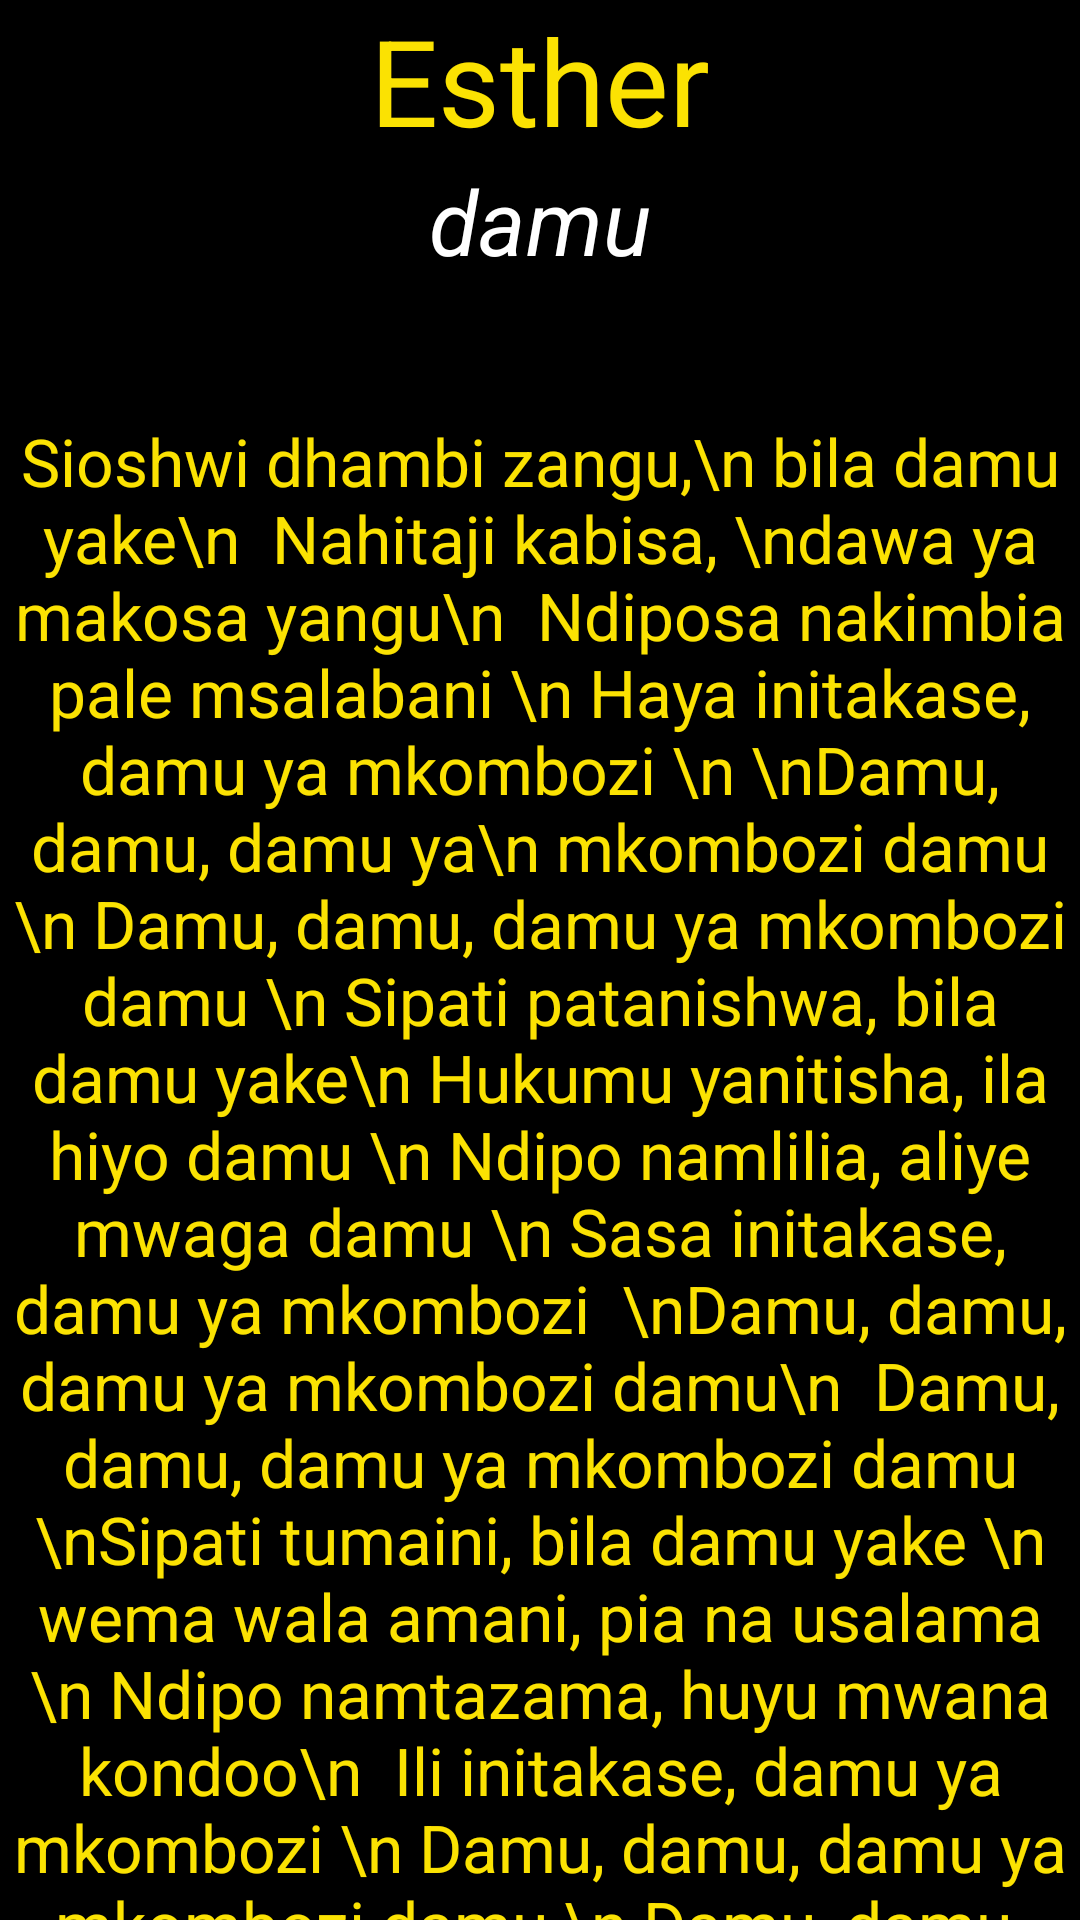

Produce the Android XML layout that renders to this screen, including the resource entries it uses.
<!-- AndroidManifest.xml: application theme AppTheme -->
<!-- res/layout/damu.xml -->
<?xml version="1.0" encoding="utf-8"?>
<RelativeLayout xmlns:android="http://schemas.android.com/apk/res/android"
    xmlns:tools="http://schemas.android.com/tools"
    android:layout_width="match_parent"
    android:layout_height="match_parent"
    android:paddingBottom="@dimen/activity_vertical_margin"
    android:paddingLeft="@dimen/activity_horizontal_margin"
    android:paddingRight="@dimen/activity_horizontal_margin"
    android:paddingTop="@dimen/activity_vertical_margin"
    tools:context="com.scurrae.chris.lyricssmash.Daktari"
    android:background="@color/black">
    <ScrollView
        android:layout_width="match_parent"
        android:layout_height="match_parent"
        android:id="@+id/scrollView">
        <RelativeLayout
            android:layout_width="match_parent"
            android:layout_height="match_parent">

            <TextView
                android:layout_width="wrap_content"
                android:layout_height="wrap_content"
                android:textAppearance="?android:attr/textAppearanceLarge"
                android:text="Sioshwi dhambi zangu,\n bila damu yake\n  Nahitaji kabisa, \ndawa ya makosa yangu\n  Ndiposa nakimbia pale msalabani \n Haya initakase, damu ya mkombozi \n \nDamu, damu, damu ya\n mkombozi damu \n Damu, damu, damu ya mkombozi damu \n Sipati patanishwa, bila damu yake\n Hukumu yanitisha, ila hiyo damu \n Ndipo namlilia, aliye mwaga damu \n Sasa initakase, damu ya mkombozi  \nDamu, damu, damu ya mkombozi damu\n  Damu, damu, damu ya mkombozi damu  \nSipati tumaini, bila damu yake \n wema wala amani, pia na usalama \n Ndipo namtazama, huyu mwana kondoo\n  Ili initakase, damu ya mkombozi \n Damu, damu, damu ya mkombozi damu \n Damu, damu, damu ya mkombozi damu \n"
                android:id="@+id/textView12"
                android:textColor="@color/yellow"
                android:layout_alignParentTop="true"
                android:layout_alignParentLeft="true"
                android:layout_alignParentStart="true"
                android:textAlignment="center"
                android:layout_marginTop="139dp" />

            <TextView
                android:layout_width="wrap_content"
                android:layout_height="wrap_content"
                android:textAppearance="?android:attr/textAppearanceLarge"
                android:text="Esther"
                android:id="@+id/textView30"
                android:layout_alignParentTop="true"
                android:layout_centerHorizontal="true"
                android:textColor="@color/yellow"
                android:textSize="40sp" />

            <TextView
                android:layout_width="wrap_content"
                android:layout_height="wrap_content"
                android:textAppearance="?android:attr/textAppearanceLarge"
                android:text="damu"
                android:id="@+id/textView31"
                android:layout_below="@+id/textView30"
                android:layout_centerHorizontal="true"
                android:textStyle="italic"
                android:textColor="@color/white"
                android:textSize="30sp" />

        </RelativeLayout>
    </ScrollView>

</RelativeLayout>
<!-- resources referenced by this layout -->
<resources>
  <color name="black">#000000</color>
  <color name="white">#ffffff</color>
  <color name="yellow">#fbffe602</color>
  <style name="AppTheme" parent="Theme.AppCompat.Light.DarkActionBar">
          
          <item name="colorPrimary">@color/black</item>
          <item name="colorPrimaryDark">@color/black</item>
          <item name="colorAccent">@color/colorAccent</item>
      </style>
  <color name="colorAccent">#FF4081</color>
</resources>
